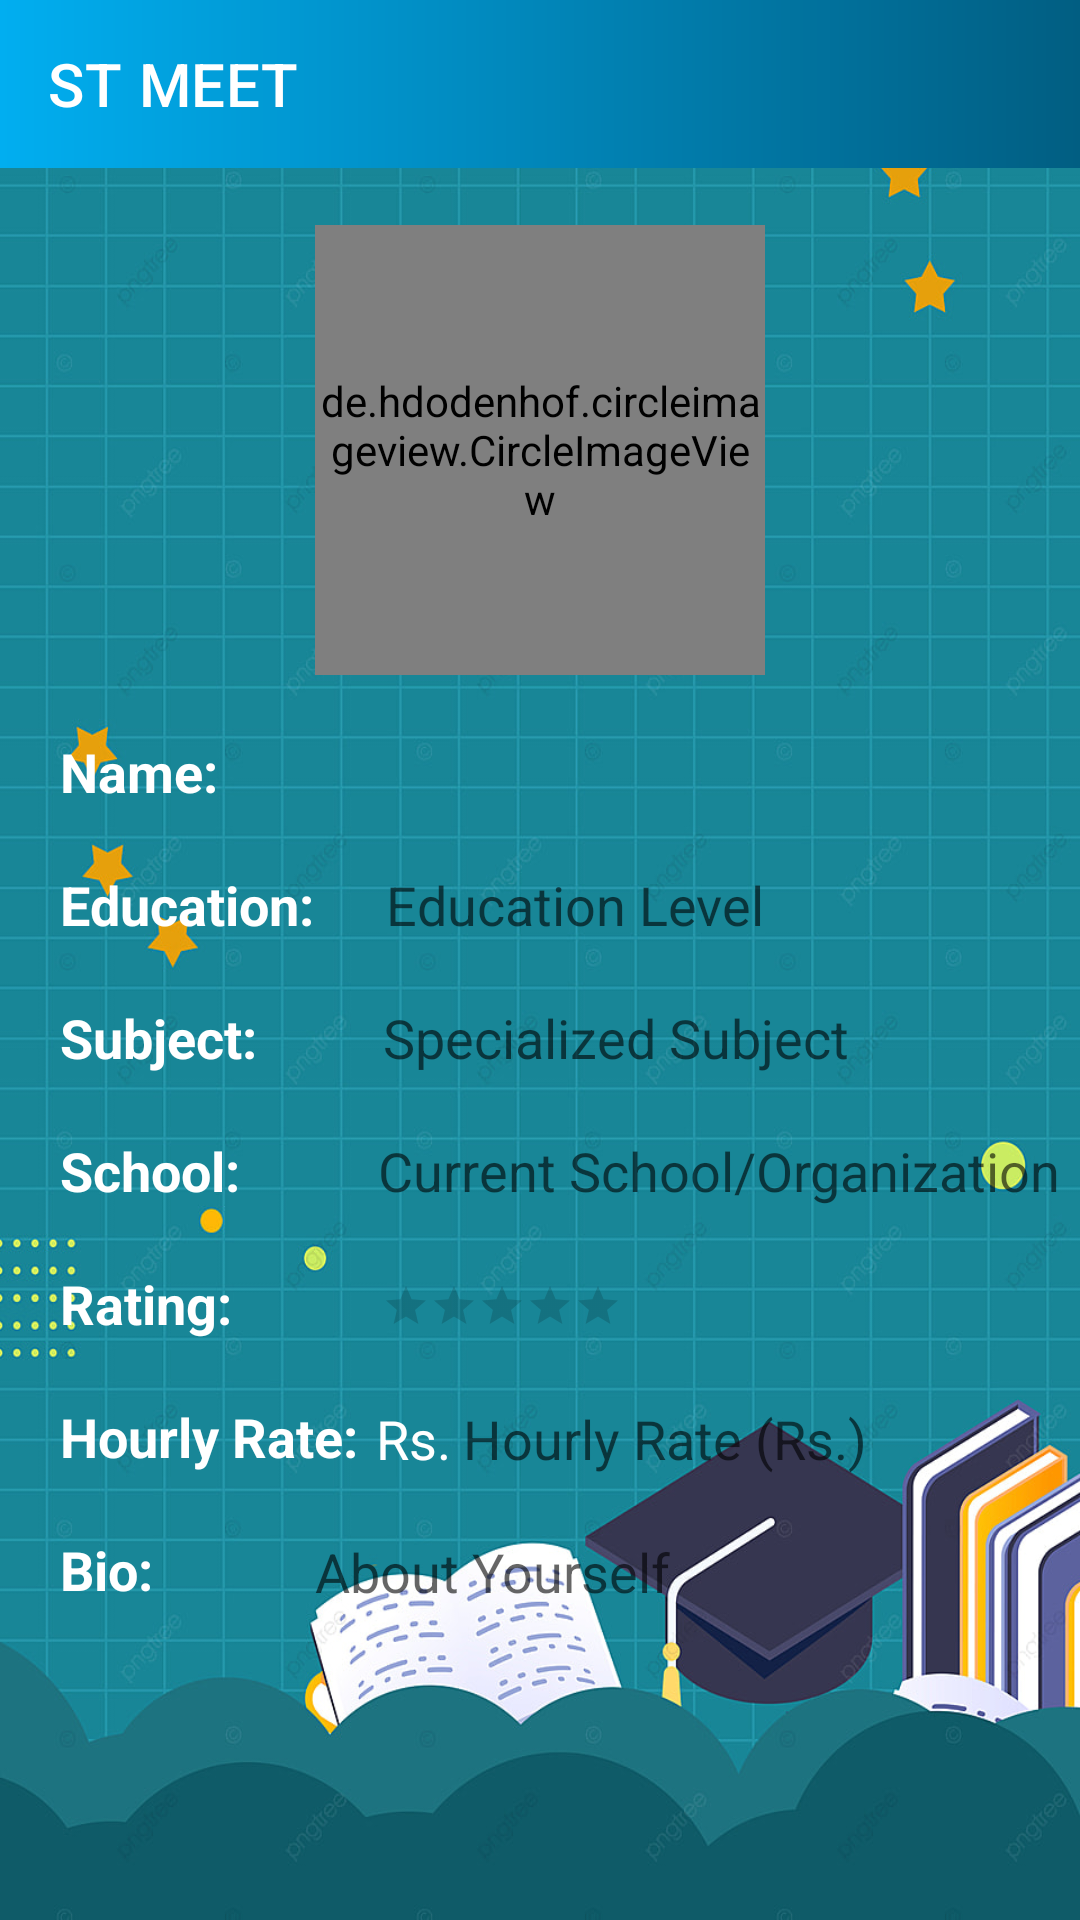

This screen was rendered from an Android layout file. Write that file and the resources it references.
<!-- AndroidManifest.xml: application theme Theme.STMeet -->
<!-- res/layout/activity_teacher_info.xml -->
<?xml version="1.0" encoding="utf-8"?>
<androidx.drawerlayout.widget.DrawerLayout xmlns:android="http://schemas.android.com/apk/res/android"
    xmlns:app="http://schemas.android.com/apk/res-auto"
    xmlns:tools="http://schemas.android.com/tools"
    android:layout_width="match_parent"
    android:layout_height="match_parent"
    android:background="@drawable/study6"
    android:id="@+id/drawer"
    tools:context=".teacher_info.TeacherInfoActivity">

    <androidx.constraintlayout.widget.ConstraintLayout
        android:layout_width="match_parent"
        android:layout_height="match_parent"
        android:layout_marginTop="55dp">

        <de.hdodenhof.circleimageview.CircleImageView
            android:id="@+id/otherProfileImage"
            android:layout_width="150dp"
            android:layout_height="150dp"
            android:layout_margin="20sp"
            app:civ_border_width="4dp"
            app:civ_border_color="@color/lightBlue"
            android:src="@mipmap/ic_launcher"
            app:layout_constraintEnd_toEndOf="parent"
            app:layout_constraintStart_toStartOf="parent"
            app:layout_constraintTop_toTopOf="parent" />

        <TextView
            android:id="@+id/nameTV"
            android:layout_width="wrap_content"
            android:layout_height="wrap_content"
            android:layout_margin="20sp"
            android:text="Name:"
            android:textColor="@color/white"
            android:textSize="18sp"
            android:textStyle="bold"
            app:layout_constraintStart_toStartOf="parent"
            app:layout_constraintTop_toBottomOf="@+id/otherProfileImage" />

        <TextView
            android:id="@+id/otherName"
            android:layout_width="wrap_content"
            android:layout_height="wrap_content"
            android:layout_margin="20sp"
            android:textColor="@color/white"
            android:textSize="18sp"
            android:background="@null"
            android:paddingLeft="38sp"
            app:layout_constraintStart_toEndOf="@+id/nameTV"
            app:layout_constraintTop_toBottomOf="@+id/otherProfileImage" />


        <TextView
            android:id="@+id/educationTV"
            android:layout_width="wrap_content"
            android:layout_height="wrap_content"
            android:layout_margin="20sp"
            android:text="Education:"
            android:textColor="@color/white"
            android:textSize="18sp"
            android:textStyle="bold"
            app:layout_constraintStart_toStartOf="parent"
            app:layout_constraintTop_toBottomOf="@+id/nameTV" />


        <TextView
            android:id="@+id/otherEducation"
            android:layout_width="wrap_content"
            android:layout_height="wrap_content"
            android:layout_margin="20sp"
            android:background="@null"
            android:textColor="@color/white"
            android:textSize="18sp"
            android:hint="Education Level"
            android:paddingLeft="4sp"
            app:layout_constraintStart_toEndOf="@+id/educationTV"
            app:layout_constraintTop_toBottomOf="@+id/otherName" />

        <TextView
            android:id="@+id/subjectTV"
            android:layout_width="wrap_content"
            android:layout_height="wrap_content"
            android:layout_margin="20sp"
            android:text="Subject:"
            android:textColor="@color/white"
            android:textSize="18sp"
            android:textStyle="bold"
            app:layout_constraintStart_toStartOf="parent"
            app:layout_constraintTop_toBottomOf="@+id/educationTV" />


        <TextView
            android:id="@+id/otherSubject"
            android:layout_width="wrap_content"
            android:layout_height="wrap_content"
            android:layout_margin="20sp"
            android:background="@null"
            android:textSize="18sp"
            android:textColor="@color/white"
            android:hint="Specialized Subject"
            android:paddingLeft="22sp"
            app:layout_constraintStart_toEndOf="@+id/subjectTV"
            app:layout_constraintTop_toBottomOf="@+id/otherEducation" />

        <TextView
            android:id="@+id/schoolTV"
            android:layout_width="wrap_content"
            android:layout_height="wrap_content"
            android:layout_margin="20sp"
            android:text="School:"
            android:textColor="@color/white"
            android:textSize="18sp"
            android:textStyle="bold"
            app:layout_constraintStart_toStartOf="parent"
            app:layout_constraintTop_toBottomOf="@+id/subjectTV" />


        <TextView
            android:id="@+id/otherSchool"
            android:layout_width="wrap_content"
            android:layout_height="wrap_content"
            android:layout_margin="20sp"
            android:background="@null"
            android:hint="Current School/Organization"
            android:textColor="@color/white"
            android:textSize="18sp"
            android:paddingLeft="26sp"
            app:layout_constraintStart_toEndOf="@+id/schoolTV"
            app:layout_constraintTop_toBottomOf="@+id/otherSubject" />

        <TextView
            android:id="@+id/aboutTV"
            android:layout_width="wrap_content"
            android:layout_height="wrap_content"
            android:layout_margin="20sp"
            android:text="Bio:"
            android:textSize="18sp"
            android:textColor="@color/white"
            android:textStyle="bold"
            app:layout_constraintStart_toStartOf="parent"
            app:layout_constraintTop_toBottomOf="@+id/hourlyRateTv" />

        <TextView
            android:id="@+id/otherAbout"
            android:layout_width="wrap_content"
            android:layout_height="wrap_content"
            android:layout_margin="20sp"
            android:textSize="18sp"
            android:background="@null"
            android:hint="About Yourself"
            android:textColor="@color/white"
            android:paddingLeft="34sp"
            app:layout_constraintStart_toEndOf="@+id/aboutTV"
            app:layout_constraintTop_toBottomOf="@+id/hourlyRate" />

        <TextView
            android:id="@+id/hourlyRateTv"
            android:layout_width="wrap_content"
            android:layout_height="wrap_content"
            android:layout_margin="20sp"
            android:text="Hourly Rate:"
            android:textSize="18sp"
            android:textColor="@color/white"
            android:textStyle="bold"
            app:layout_constraintStart_toStartOf="parent"
            app:layout_constraintTop_toBottomOf="@+id/ratingTv" />

        <TextView
            android:id="@+id/rs"
            android:layout_width="wrap_content"
            android:layout_height="wrap_content"
            android:layout_marginTop="20sp"
            android:paddingTop="4dp"
            android:layout_marginLeft="6dp"
            android:background="@null"
            android:text="Rs."
            android:textSize="18sp"
            android:textColor="@color/white"
            app:layout_constraintStart_toEndOf="@+id/hourlyRateTv"
            app:layout_constraintTop_toBottomOf="@+id/ratingBarInfo" />

        <TextView
            android:id="@+id/hourlyRate"
            android:layout_width="wrap_content"
            android:layout_height="wrap_content"
            android:layout_marginTop="20sp"
            android:layout_marginLeft="4dp"
            android:textSize="18sp"
            android:paddingTop="4dp"
            android:background="@null"
            android:hint="Hourly Rate (Rs.)"
            android:textColor="@color/white"
            app:layout_constraintStart_toEndOf="@+id/rs"
            app:layout_constraintTop_toBottomOf="@+id/ratingBarInfo" />

        <TextView
            android:id="@+id/ratingTv"
            android:layout_width="wrap_content"
            android:layout_height="wrap_content"
            android:layout_margin="20sp"
            android:text="Rating:"
            android:textColor="@color/white"
            android:textSize="18sp"
            android:textStyle="bold"
            app:layout_constraintStart_toStartOf="parent"
            app:layout_constraintTop_toBottomOf="@+id/schoolTV"/>

        <RatingBar
            android:id="@+id/ratingBarInfo"
            style="@android:style/Widget.DeviceDefault.RatingBar.Small"
            android:layout_width="wrap_content"
            android:layout_height="wrap_content"
            android:layout_marginBottom="8dp"
            android:isIndicator="true"
            android:numStars="5"
            android:stepSize="0.1"
            android:layout_marginTop="25dp"
            android:layout_marginLeft="50dp"
            app:layout_constraintStart_toEndOf="@+id/ratingTv"
            app:layout_constraintTop_toBottomOf="@+id/otherSchool"
            />



    </androidx.constraintlayout.widget.ConstraintLayout>

    <include
        android:layout_height="match_parent"
        android:layout_width="match_parent"
        layout="@layout/content_main"/>

    <com.google.android.material.navigation.NavigationView
        android:layout_width="wrap_content"
        android:layout_height="match_parent"
        android:id="@+id/navmenu"
        app:menu="@menu/iconmenu"
        app:headerLayout="@layout/drawer_header"
        android:layout_gravity="start"/>

</androidx.drawerlayout.widget.DrawerLayout>
<!-- res/layout/content_main.xml (included above) -->
<?xml version="1.0" encoding="utf-8"?>
<androidx.constraintlayout.widget.ConstraintLayout xmlns:android="http://schemas.android.com/apk/res/android"
    android:layout_width="match_parent"
    android:layout_height="match_parent"
    xmlns:app="http://schemas.android.com/apk/res-auto"
    xmlns:tools="http://schemas.android.com/tools"
    >

    <androidx.appcompat.widget.Toolbar
        android:id="@+id/toolbar"
        android:layout_width="match_parent"
        android:layout_height="?attr/actionBarSize"
        app:title="ST MEET"
        app:titleTextColor="@color/white"
        app:layout_constraintEnd_toEndOf="parent"
        android:background="@drawable/bg1"
        android:gravity="center"
        app:layout_constraintStart_toStartOf="parent"
        app:layout_constraintTop_toTopOf="parent"
        android:theme="@style/ThemeOverlay.AppCompat.Dark"/>

</androidx.constraintlayout.widget.ConstraintLayout>
<!-- res/layout/drawer_header.xml (included above) -->
<?xml version="1.0" encoding="utf-8"?>
<androidx.appcompat.widget.LinearLayoutCompat
    xmlns:android="http://schemas.android.com/apk/res/android"
    android:layout_width="match_parent"
    android:layout_height="170dp"
    android:orientation="vertical"
    android:background="@drawable/bg1">

    <ImageView
        android:layout_width="match_parent"
        android:layout_height="match_parent"
        android:src="@drawable/logo4"/>


</androidx.appcompat.widget.LinearLayoutCompat>
<!-- resources referenced by this layout -->
<resources>
  <color name="lightBlue">#01AEF0</color>
  <color name="white">#FFFFFFFF</color>
  <!-- drawable bg1 (drawable) -->
  <?xml version="1.0" encoding="utf-8"?>
  <shape xmlns:android="http://schemas.android.com/apk/res/android">
  
      <gradient android:startColor="@color/lightBlue"
                android:endColor="@color/midBlue">
      </gradient>
  
  </shape>
  <!-- drawable logo4: png bitmap (drawable, 20120 bytes) -->
  <!-- drawable study6: jpg bitmap (drawable, 321187 bytes) -->
  <style name="Theme.STMeet" parent="Theme.MaterialComponents.DayNight.NoActionBar">
          
          <item name="colorPrimary">@color/lightBlue</item>
          <item name="colorPrimaryVariant">@color/midBlue</item>
          <item name="colorOnPrimary">@color/white</item>
          
          <item name="colorSecondary">@color/teal_200</item>
          <item name="colorSecondaryVariant">@color/teal_700</item>
          <item name="colorOnSecondary">@color/black</item>
          
          <item name="android:statusBarColor" tools:targetApi="l">?attr/colorPrimaryVariant</item>
          
          <item name="android:itemBackground">@drawable/bg1</item>
  
      </style>
  <color name="midBlue">#015E82</color>
  <color name="teal_200">#FF03DAC5</color>
  <color name="teal_700">#FF018786</color>
  <color name="black">#FF000000</color>
</resources>
